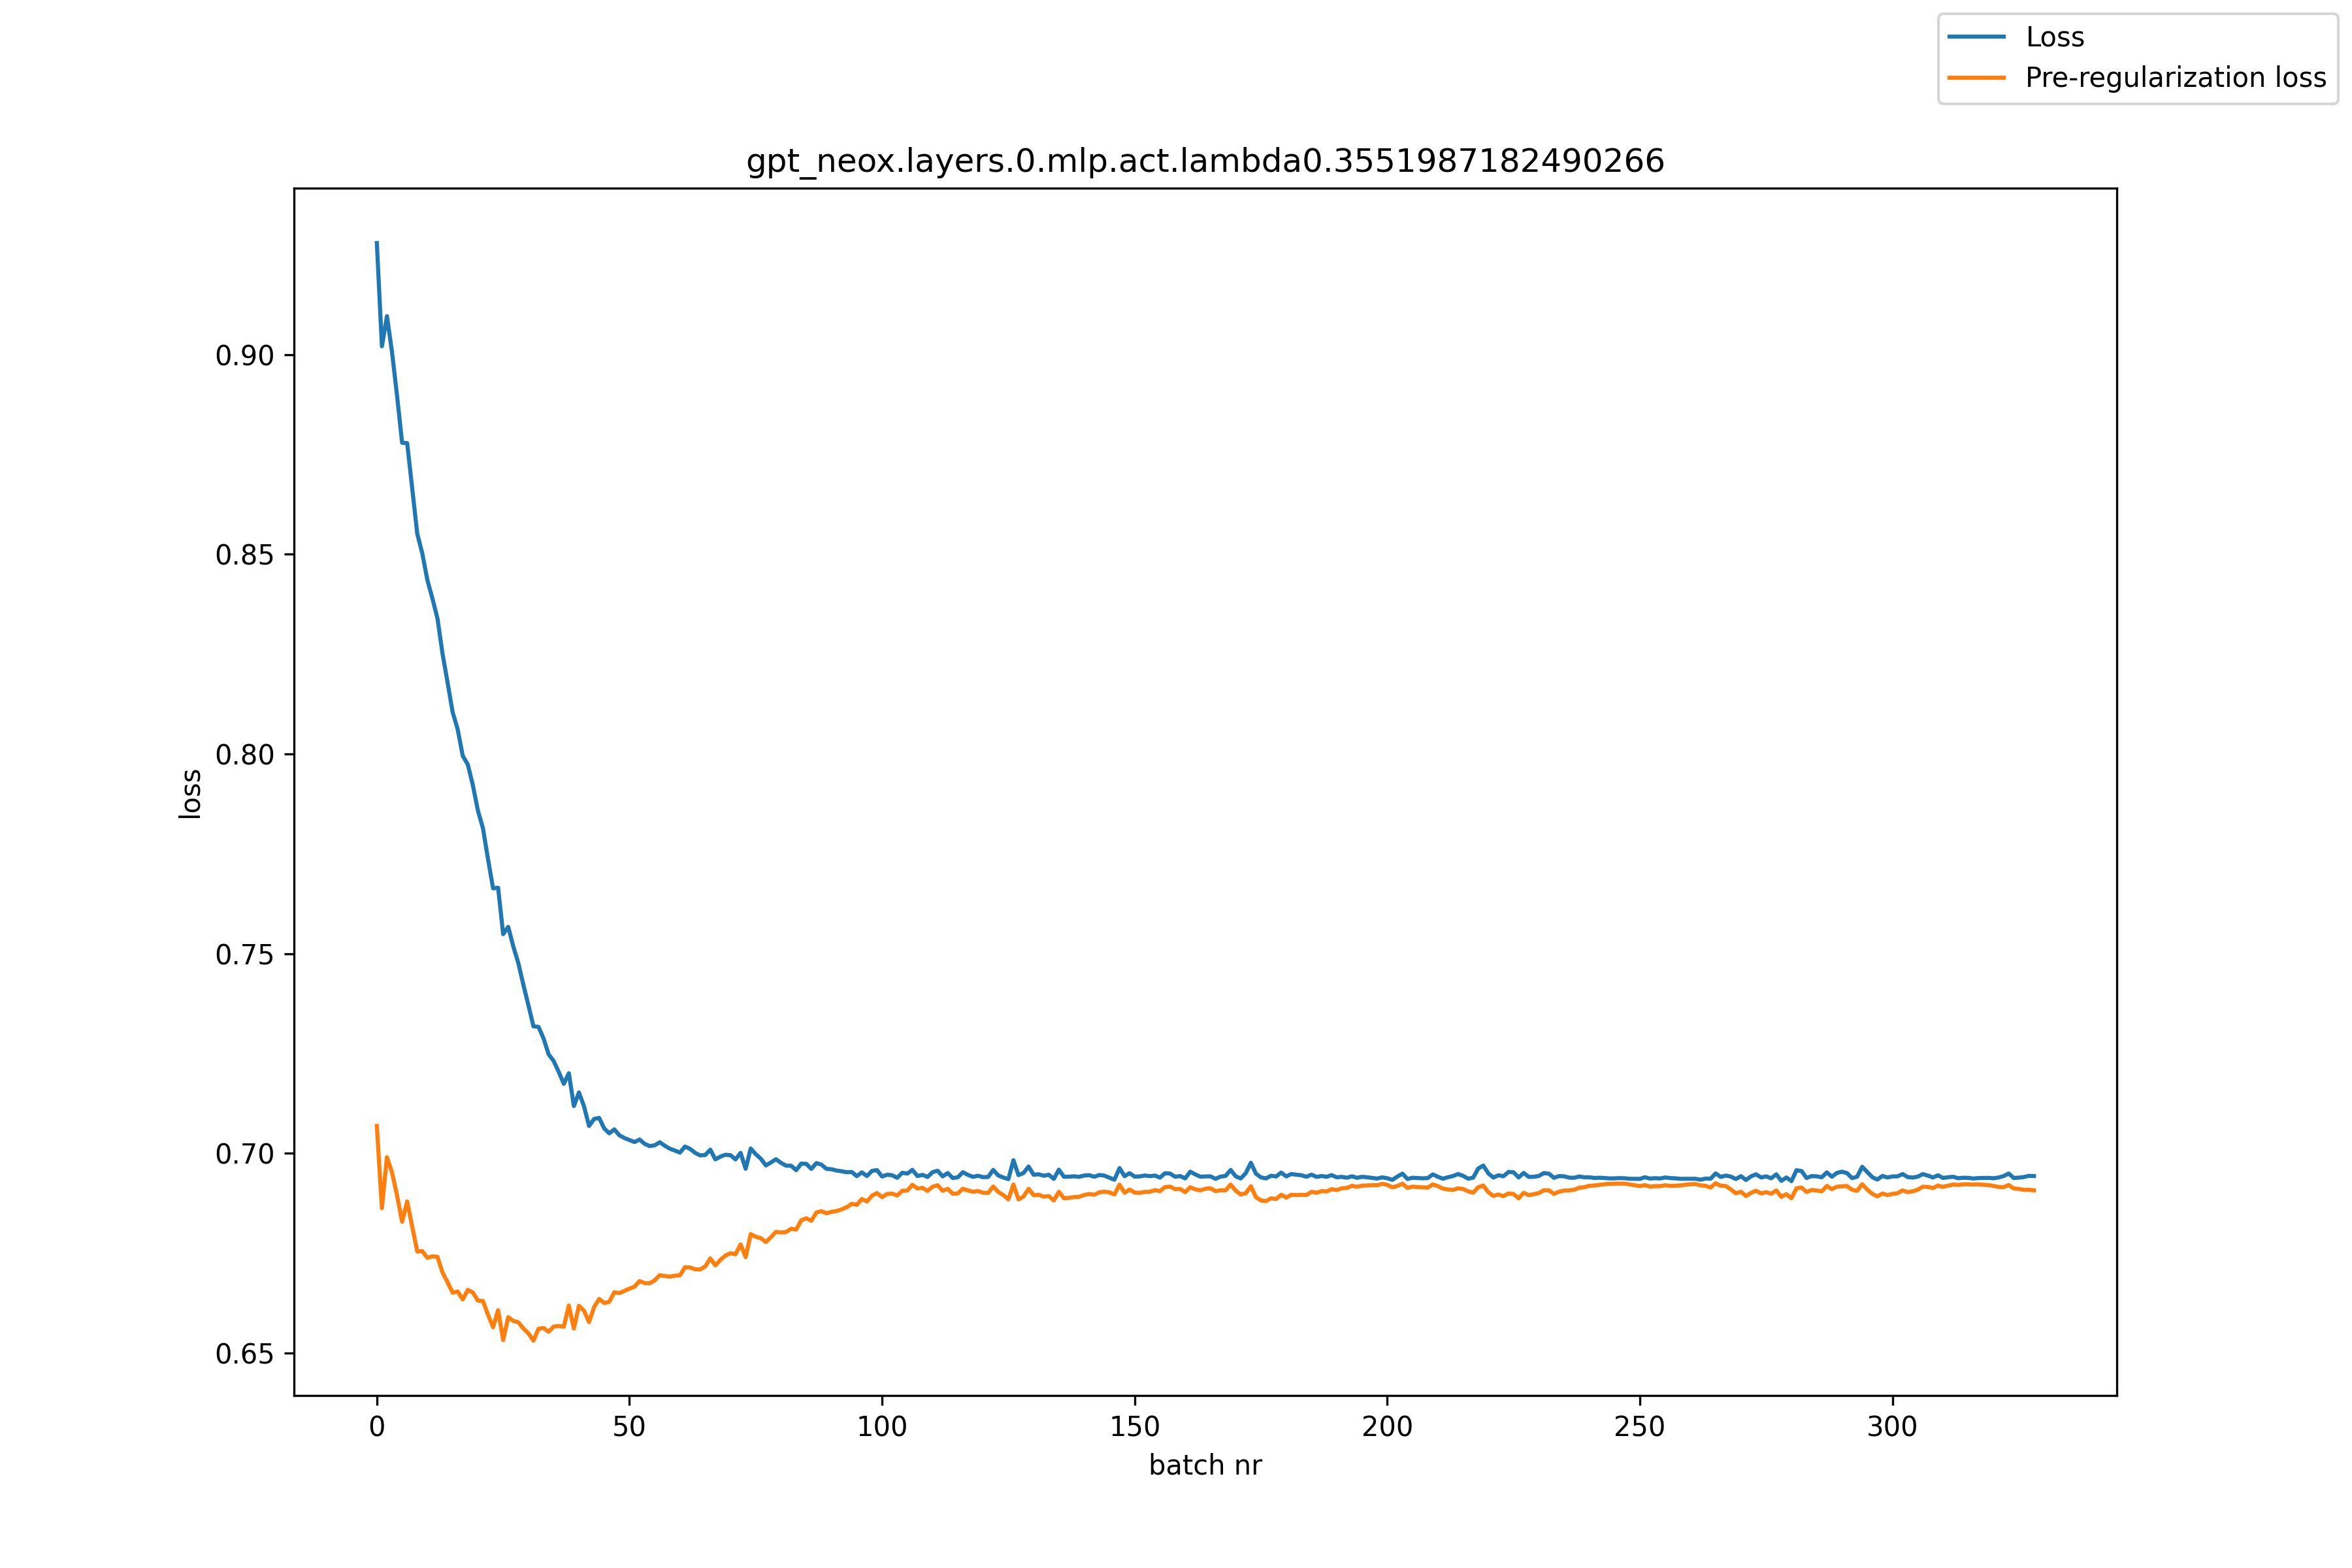

The data file committed next to this chart (first rows):
, loss, pre_reg_loss
0, 0.9279, 0.7068
1, 0.9021, 0.6863
2, 0.9096, 0.699
3, 0.9006, 0.6952
4, 0.8897, 0.6894
5, 0.8779, 0.6829
6, 0.8778, 0.6879
7, 0.8664, 0.6816
8, 0.8551, 0.6754
9, 0.8502, 0.6755
10, 0.8435, 0.6738
11, 0.8389, 0.6742
12, 0.8339, 0.6741
13, 0.8251, 0.6701
14, 0.8179, 0.6677
15, 0.8105, 0.6651
16, 0.8062, 0.6654
17, 0.7995, 0.6634
18, 0.7974, 0.6658
19, 0.7922, 0.6652
20, 0.7858, 0.6631
21, 0.7814, 0.663
22, 0.7737, 0.6596
23, 0.7664, 0.6565
24, 0.7665, 0.6607
25, 0.7549, 0.6532
26, 0.7567, 0.659
27, 0.7519, 0.658
28, 0.7476, 0.6577
29, 0.7422, 0.6562
30, 0.7371, 0.6549
31, 0.7318, 0.6531
32, 0.7317, 0.6561
33, 0.7288, 0.6563
34, 0.7248, 0.6553
35, 0.7231, 0.6566
36, 0.7204, 0.6568
37, 0.7174, 0.6566
38, 0.7201, 0.6619
39, 0.7118, 0.6561
40, 0.7152, 0.6618
41, 0.7118, 0.6606
42, 0.7069, 0.6577
43, 0.7086, 0.6615
44, 0.7089, 0.6635
45, 0.7062, 0.6625
46, 0.705, 0.6628
47, 0.706, 0.6652
48, 0.7045, 0.665
49, 0.7038, 0.6655
50, 0.7033, 0.6661
51, 0.7028, 0.6666
52, 0.7035, 0.668
53, 0.7024, 0.6675
54, 0.7018, 0.6675
55, 0.702, 0.6682
56, 0.7028, 0.6695
57, 0.7019, 0.6693
58, 0.7011, 0.6691
59, 0.7007, 0.6694
... 269 more rows
